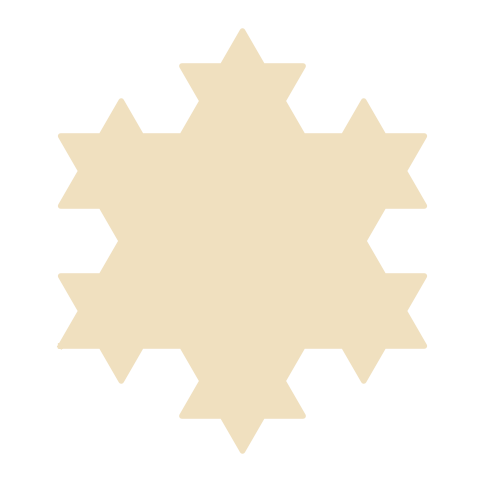

The matplotlib source for this figure: (Note: this script raises an exception after producing the figure.)
import matplotlib.pyplot as plt
import numpy as np

def koch_snowflake(order, scale=10):
    def koch_curve(p1, p2, order):
        if order == 0:
            return [p1, p2]
        else:
            p1 = np.array(p1)
            p2 = np.array(p2)
            delta = (p2 - p1) / 3
            pA = p1
            pB = p1 + delta
            pD = p1 + 2 * delta

            angle = np.pi / 3
            rotation = np.array([[np.cos(angle), -np.sin(angle)],
                                 [np.sin(angle),  np.cos(angle)]])
            pC = pB + rotation @ delta

            return (koch_curve(pA, pB, order - 1) +
                    koch_curve(pB, pC, order - 1)[1:] +
                    koch_curve(pC, pD, order - 1)[1:] +
                    koch_curve(pD, p2, order - 1)[1:])

    height = np.sqrt(3) / 2 * scale
    A = [0, 0]
    B = [scale / 2, height]
    C = [scale, 0]

    points = []
    points += koch_curve(A, B, order)[:-1]
    points += koch_curve(B, C, order)[:-1]
    points += koch_curve(C, A, order)

    return np.array(points)

line_col = ((240/255), (224/255), (191/255))
fill_col = ((240/255), (224/255), (191/255))

def draw_recursive_snowflakes(order=3, scale=10, depth=3, scale_factor=0.9, center=None, linewidth=4, fill_color=None):
    # Generate the current snowflake
    points = koch_snowflake(order=order, scale=scale)

    # Find the centroid (center) of the current snowflake
    current_center = np.mean(points, axis=0)

    # If this is the first (largest) snowflake, store its center
    if center is None:
        center = current_center

    # Calculate the translation vector to align to the original center
    translation = center - current_center

    # Apply the translation
    points_translated = points + translation

    # Fill the current snowflake if fill_color is provided
    if fill_color is not None:
        plt.fill(points_translated[:, 0], points_translated[:, 1], color=fill_color, linewidth=0)

    # Plot the current snowflake
    plt.plot(points_translated[:, 0], points_translated[:, 1], color=line_col, linewidth=linewidth)

    # Recursive call for next smaller snowflake with reduced linewidth
    if depth > 1:
        draw_recursive_snowflakes(order, scale * scale_factor, depth - 1, scale_factor, center=center, linewidth=linewidth * 0.8, fill_color=fill_color)

# Save/show the plot
plt.figure(figsize=(6, 6))
# draw_recursive_snowflakes(order=3, scale=10, depth=100, scale_factor=0.99) Fade
draw_recursive_snowflakes(order=2, scale=10, depth=1, scale_factor=0.75, fill_color=(fill_col))
plt.axis('equal')
plt.axis('off')

plt.savefig("Dev 3 (New)/snowflake_6.png", dpi=300, bbox_inches='tight', transparent=True)
plt.show()
